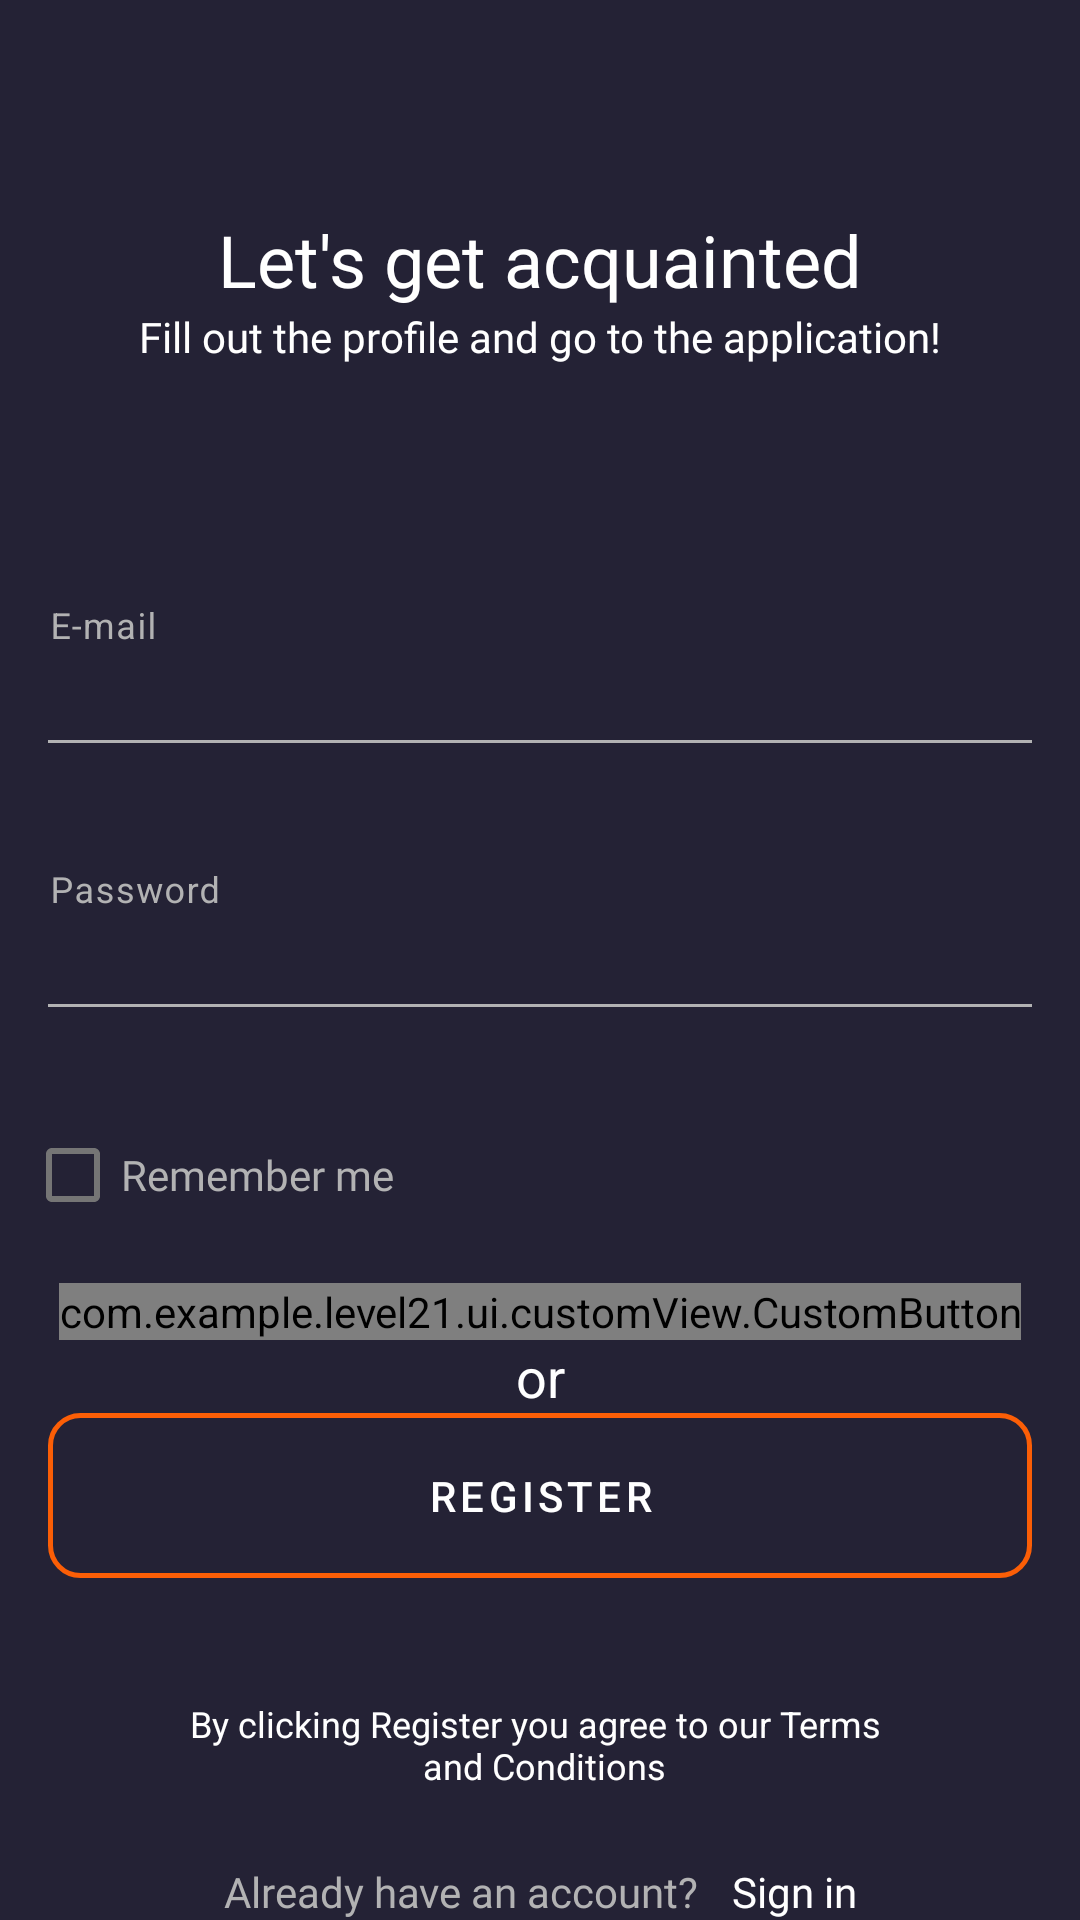

Layout XML and referenced resources for this Android screen:
<!-- AndroidManifest.xml: application theme Theme.Level21 -->
<!-- res/layout/sign_up_fragment.xml -->
<?xml version="1.0" encoding="utf-8"?>
<FrameLayout xmlns:android="http://schemas.android.com/apk/res/android"
    xmlns:app="http://schemas.android.com/apk/res-auto"
    xmlns:tools="http://schemas.android.com/tools"
    android:layout_width="match_parent"
    android:layout_height="match_parent"
    tools:context=".ui.register.SignUpFragment">

    <androidx.constraintlayout.widget.ConstraintLayout
        android:layout_width="match_parent"
        android:layout_height="match_parent"
        android:background="@color/main_background"
        tools:context=".SingUpActivity">

        <androidx.constraintlayout.widget.Guideline
            android:id="@+id/guideline"
            android:layout_width="wrap_content"
            android:layout_height="wrap_content"
            android:orientation="horizontal"
            app:layout_constraintGuide_percent="0.3" />

        <androidx.appcompat.widget.AppCompatTextView
            android:id="@+id/tvSignUpViewTop"
            style="@style/signUp_lets_get_textView"
            android:layout_marginStart="@dimen/main_paddings_16"
            android:layout_marginEnd="@dimen/main_paddings_16"
            android:text="@string/reg_view_let_s_get_acquainted"
            app:layout_constraintBottom_toTopOf="@+id/tvSingUpFillOut"
            app:layout_constraintEnd_toEndOf="parent"
            app:layout_constraintStart_toStartOf="parent"
            app:layout_constraintTop_toTopOf="parent"
            app:layout_constraintVertical_chainStyle="packed" />

        <androidx.appcompat.widget.AppCompatTextView
            android:id="@+id/tvSingUpFillOut"
            style="@style/signUp_lets_get_textView"
            android:text="@string/reg_view_fillOut"
            android:textSize="@dimen/txtSize_14"
            app:layout_constraintBottom_toTopOf="@+id/guideline"
            app:layout_constraintEnd_toEndOf="@+id/tvSignUpViewTop"
            app:layout_constraintStart_toStartOf="@+id/tvSignUpViewTop"
            app:layout_constraintTop_toBottomOf="@+id/tvSignUpViewTop" />

        <com.google.android.material.textfield.TextInputLayout
            android:id="@+id/tilSignUpViewEmail"
            style="@style/editText_register"
            android:hint="@string/e_mail_hint"
            app:errorEnabled="true"
            app:layout_constraintBottom_toTopOf="@+id/tilSignUpViewPass"
            app:layout_constraintLeft_toLeftOf="@+id/tvSingUpFillOut"
            app:layout_constraintRight_toRightOf="@+id/tvSingUpFillOut"
            app:layout_constraintTop_toBottomOf="@+id/guideline"
            app:layout_constraintVertical_chainStyle="spread_inside">

            <com.google.android.material.textfield.TextInputEditText
                android:id="@+id/etSignUpViewEmail"
                android:layout_width="match_parent"
                android:layout_height="wrap_content"
                android:background="@color/main_background"
                android:inputType="textEmailAddress"
                android:textColor="@color/white"
                android:textCursorDrawable="@null"
                app:errorEnabled="true" />
        </com.google.android.material.textfield.TextInputLayout>

        <com.google.android.material.textfield.TextInputLayout
            android:id="@+id/tilSignUpViewPass"
            style="@style/editText_register"
            android:hint="@string/password_hint"
            app:errorEnabled="true"
            app:layout_constraintBottom_toTopOf="@+id/chBxSignUpView"
            app:layout_constraintEnd_toEndOf="@+id/tilSignUpViewEmail"
            app:layout_constraintStart_toStartOf="@+id/tilSignUpViewEmail"
            app:layout_constraintTop_toBottomOf="@+id/tilSignUpViewEmail">

            <com.google.android.material.textfield.TextInputEditText
                android:id="@+id/etSignUpViewPass"
                android:layout_width="match_parent"
                android:layout_height="wrap_content"
                android:background="@color/main_background"
                android:inputType="textPassword"
                android:textColor="@color/white"
                android:textCursorDrawable="@null"
                app:errorEnabled="true" />
        </com.google.android.material.textfield.TextInputLayout>

        <com.google.android.material.checkbox.MaterialCheckBox
            android:id="@+id/chBxSignUpView"
            android:layout_width="wrap_content"
            android:layout_height="wrap_content"
            android:layout_marginStart="@dimen/chBx_correct_padding"
            android:fontFamily="@font/open_sans_light"
            android:text="@string/signUp_chBx_text"
            android:textColor="@color/main_text_color"
            app:layout_constraintBottom_toTopOf="@+id/btnRegisterGoogle"
            app:layout_constraintStart_toStartOf="@+id/tilSignUpViewPass"
            app:layout_constraintTop_toBottomOf="@+id/tilSignUpViewPass" />

        <com.example.level21.ui.customView.CustomButton
            android:id="@+id/btnRegisterGoogle"
            android:layout_width="wrap_content"
            android:layout_height="wrap_content"
            app:layout_constraintBottom_toTopOf="@+id/btnRegister"
            app:layout_constraintEnd_toEndOf="parent"
            app:layout_constraintStart_toStartOf="parent"
            app:layout_constraintTop_toBottomOf="@+id/chBxSignUpView" />

        <androidx.appcompat.widget.AppCompatButton
            android:id="@+id/btnRegister"
            style="@style/main_btn_with_border_style"
            android:layout_height="@dimen/signUp_activity_regBtn_height"
            android:text="@string/signUp_activ_regBtn_txt"
            android:textAllCaps="true"
            android:textColor="@color/white"
            app:layout_constraintBottom_toTopOf="@+id/tvSignUpViewCondit"
            app:layout_constraintEnd_toEndOf="parent"
            app:layout_constraintStart_toStartOf="parent"
            app:layout_constraintTop_toBottomOf="@+id/btnRegisterGoogle" />

        <androidx.appcompat.widget.AppCompatTextView
            android:layout_width="wrap_content"
            android:layout_height="wrap_content"
            android:text="or"
            android:textColor="@color/white"
            android:textSize="@dimen/txtSize_18"
            app:layout_constraintBottom_toTopOf="@+id/btnRegister"
            app:layout_constraintEnd_toEndOf="parent"
            app:layout_constraintStart_toStartOf="parent"
            app:layout_constraintTop_toBottomOf="@+id/btnRegisterGoogle" />

        <androidx.appcompat.widget.AppCompatTextView
            android:id="@+id/tvSignUpViewCondit"
            android:layout_width="wrap_content"
            android:layout_height="wrap_content"
            android:gravity="center"
            android:text="@string/reg_view_msg_terms"
            android:textColor="@color/white"
            android:textSize="@dimen/txtSize_12"
            app:layout_constraintBottom_toTopOf="@+id/tvSignUpViewQuest"
            app:layout_constraintEnd_toEndOf="@+id/btnRegister"
            app:layout_constraintStart_toStartOf="@+id/btnRegister"
            app:layout_constraintTop_toBottomOf="@+id/btnRegister" />

        <androidx.appcompat.widget.AppCompatTextView
            android:id="@+id/tvSignUpViewQuest"
            android:layout_width="wrap_content"
            android:layout_height="wrap_content"
            android:fontFamily="@font/open_sans_light"
            android:text="@string/reg_activity_have_acc_msg"
            android:textColor="@color/main_text_color"
            app:layout_constraintBottom_toBottomOf="parent"
            app:layout_constraintEnd_toStartOf="@+id/tvSignUpViewSgnUp"
            app:layout_constraintStart_toStartOf="@+id/tvSignUpViewCondit"
            app:layout_constraintTop_toBottomOf="@id/tvSignUpViewCondit" />

        <androidx.appcompat.widget.AppCompatTextView
            android:id="@+id/tvSignUpViewSgnUp"
            android:layout_width="wrap_content"
            android:layout_height="wrap_content"
            android:fontFamily="@font/open_sans_light"
            android:text="@string/reg_activity_sing_up_txtBtn"
            android:textColor="@color/white"
            app:layout_constraintBottom_toBottomOf="@+id/tvSignUpViewQuest"
            app:layout_constraintEnd_toEndOf="@+id/tvSignUpViewCondit"
            app:layout_constraintStart_toEndOf="@+id/tvSignUpViewQuest" />

    </androidx.constraintlayout.widget.ConstraintLayout>

</FrameLayout>
<!-- resources referenced by this layout -->
<resources>
  <color name="main_background">#242235</color>
  <color name="main_text_color">#B2B2B3</color>
  <color name="white">#FFFFFFFF</color>
  <dimen name="chBx_correct_padding">-8dp</dimen>
  <dimen name="main_paddings_16">16dp</dimen>
  <dimen name="signUp_activity_regBtn_height">55dp</dimen>
  <dimen name="txtSize_12">12sp</dimen>
  <dimen name="txtSize_14">14sp</dimen>
  <dimen name="txtSize_18">18sp</dimen>
  <string name="e_mail_hint">E-mail</string>
  <string name="password_hint">Password</string>
  <string name="reg_activity_have_acc_msg">Already have an account?</string>
  <string name="reg_activity_sing_up_txtBtn">Sign in</string>
  <string name="reg_view_fillOut">Fill out the profile and go to the application!</string>
  <string name="reg_view_let_s_get_acquainted">Let\'s get acquainted</string>
  <string name="reg_view_msg_terms">By clicking Register you agree to our Terms \n and Conditions</string>
  <string name="signUp_activ_regBtn_txt">register</string>
  <string name="signUp_chBx_text">Remember me</string>
  <style name="main_btn_with_border_style">
          <item name="android:layout_width">match_parent</item>
          <item name="android:layout_height">@dimen/edit_btn_height</item>
          <item name="android:layout_marginStart">@dimen/main_paddings_16</item>
          <item name="android:layout_marginEnd">@dimen/main_paddings_16</item>
          <item name="android:layout_marginBottom">@dimen/main_paddings_16</item>
          <item name="android:background">@drawable/round_button</item>
          <item name="android:letterSpacing">0.1</item>
          <item name="android:textAllCaps">false</item>
      </style>
  <style name="signUp_lets_get_textView">
          <item name="android:textSize">@dimen/txtSize_24</item>
          <item name="android:layout_width">0dp</item>
          <item name="android:layout_height">wrap_content</item>
          <item name="fontFamily">"@font/open_sans_light"</item>
          <item name="android:gravity">center</item>
          <item name="android:textColor">@color/white</item>
      </style>
  <style name="Theme.Level21" parent="Theme.MaterialComponents.DayNight.NoActionBar">
          
          <item name="colorPrimary">@color/purple_500</item>
          <item name="colorPrimaryVariant">@color/purple_700</item>
          <item name="colorOnPrimary">@color/white</item>
          
          <item name="colorSecondary">@color/teal_200</item>
          <item name="colorSecondaryVariant">@color/teal_700</item>
          <item name="colorOnSecondary">@color/black</item>
          
          <item name="android:statusBarColor" tools:targetApi="l">?attr/colorPrimaryVariant</item>
          
      </style>
  <dimen name="editText_register_padding_start">-16dp</dimen>
  <dimen name="edit_btn_height">40dp</dimen>
  <!-- drawable round_button (drawable-v24) -->
  <?xml version="1.0" encoding="utf-8"?>
  <shape xmlns:android="http://schemas.android.com/apk/res/android"
      android:shape="rectangle">
      <corners android:radius="10dp"/>
      <stroke android:width="5px" android:color="@color/main_orange" />
  </shape>
  <dimen name="txtSize_24">24sp</dimen>
  <color name="purple_500">#FF6200EE</color>
  <color name="purple_700">#FF3700B3</color>
  <color name="teal_200">#FF03DAC5</color>
  <color name="teal_700">#FF018786</color>
  <color name="black">#FF000000</color>
  <color name="main_orange">#FB5E06</color>
</resources>
